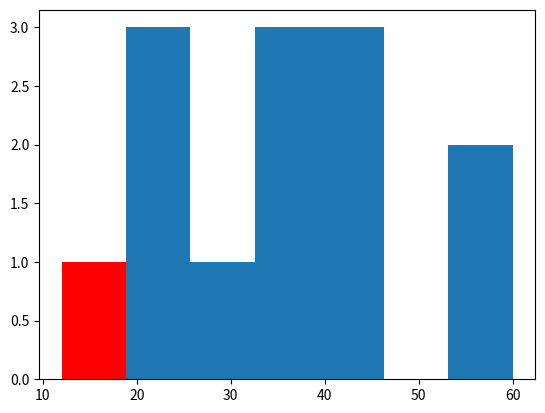

Write the Python code that produced this figure. (Note: this script raises an exception after producing the figure.)
import matplotlib.pyplot as plt

fig = plt.figure('Histogram')
ax = fig.add_subplot(1, 1, 1, )
ax.hist([21, 12, 23, 35, 45, 60, 33, 22, 56, 34, 28, 40, 41], bins=7, facecolor='r', normed=True)

plt.title('Distribution')
plt.xlabel('Range')
plt.ylabel('Amount')
plt.show()

fig2 = plt.figure('Box-plot')
ax1 = fig2.add_subplot(1, 1, 1)
ax1.boxplot([21, 12, 23, 35, 45, 60, 33, 22, 56, 34, 28, 40, 41])
plt.show()

fig3 = plt.figure('Bar')
ax2 = fig3.add_subplot(1, 1, 1)
ax2.set_xlabel('X')
ax2.set_ylabel('Y')
ax2.set_title('Bars')
ax2.bar([0, 1, 2, 3], [5, 10, 15, 5], [0.5, 1, 1.3, 1], color=['b', 'r'])
plt.show()

fig4 = plt.figure('Line')
ax3 = fig4.add_subplot(1, 1, 1)
ax3.set_xlim([-2, 10])
ax3.set_ylim([0, 6])
ax3.set_xlabel('X')
ax3.set_ylabel('Y')
ax3.set_title('Line')
ax3.plot([-1, 2, 4, 7, 8], [5, 2, 3, 4, 3], 'r')
plt.show()

data = {'Player': ['Wade', 'James', 'Kobe', 'Curry'],
        'First': [10, 10, 8, 12],
        'Second': [12, 8, 13, 8],
        'Third': [15, 12, 8, 8],
        'Fourth': [18, 20, 15, 8]}
fig5 = plt.figure('Stacked bar')
ax4 = fig5.add_subplot(1, 1, 1)
bar_width = 0.5
bars = [i + 1 for i in range(len(data['First']))]
ticks = [i + (bar_width / 2) for i in bars]
ax4.bar(bars,
        data['First'],
        width=bar_width,
        label='First Quarter',
        color='#AA5439')
ax4.bar(bars,
        data['Second'],
        width=bar_width,
        bottom=data['First'],
        label='Second Quarter',
        color='#FFD600')
ax4.bar(bars,
        data['Third'],
        width=bar_width,
        bottom=[i + j for i, j in zip(data['First'], data['Second'])],
        label='Third Quarter',
        color='#FF9200')
ax4.bar(bars,
        data['Fourth'],
        width=bar_width,
        bottom=[i + j + k for i, j, k in zip(data['First'], data['Second'], data['Third'])],
        label='Fourth Quarter',
        color='r')
plt.xticks(ticks, data['Player'])
ax4.set_xlabel('Total')
ax4.set_ylabel('Player')
plt.legend(loc='upper right')
plt.xlim(min(ticks) - bar_width, max(ticks) + bar_width)
plt.show()

# fig 5 failed, whatever...

fig6 = plt.figure('Pie')
sizes = [50,50,44,36]
labels = ['Wade','James','Kobe','Curry']
explode = (0.1,0,0,0)
colors =['red','purple','yellow','blue']
plt.pie(sizes, explode = explode, labels = labels, colors = colors, autopct = '%1.1f%%', shadow = True, startangle = 140)
plt.axis('equal')
plt.show()